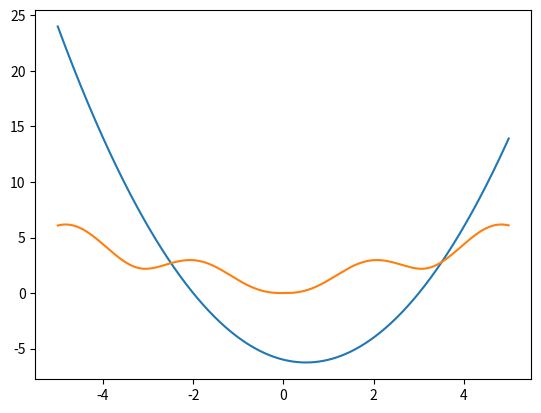

The matplotlib source for this figure: (Note: this script raises an exception after producing the figure.)
import numpy as np
import matplotlib.pyplot as plt


# Задание 1
def mhm(x):
    return np.log((np.e ** (1 / (np.sin(x) + 1)) / (1.25 + 1 / (x ** 15))) / np.log(1 + (x ** 2)))


print(mhm(1), mhm(10), mhm(100))

# Задание 2
x = np.arange(-5, 5, 0.01)
plt.plot(x, (x ** 2 - x - 6))
plt.show()

# Задание 3
x = np.arange(-5, 5, 0.01)
plt.plot(x, np.log((x ** 2 + 1) * (np.exp((-abs(x)) / 10))) / np.log(1 + np.tan(1 / (1 + (np.sin(x)) ** 2))))
plt.show()

# Задание 4
inp = input()
x = np.arange(-5, 5, 0.01)
with plt.xkcd():
    plt.plot(x, eval(inp))
plt.show()

#Задание 5
x = [1, 2, 3, 4, 5]
y = [0.99, 0.49, 0.35, 0.253, 0.18]
x_com = np.arange(1, 5, 0.01)
plt.errorbar(x, y, xerr=0.05, yerr=0.1)
plt.grid()
p1, v1 = np.polyfit(x, y, deg=1, cov=True)
p2, v2 = np.polyfit(x, y, deg=2, cov=True)
p1_f = np.poly1d(p1)
p2_f = np.poly1d(p2)
plt.plot(x, y, x_com, p1_f(x_com), x_com, p2_f(x_com))
plt.show()